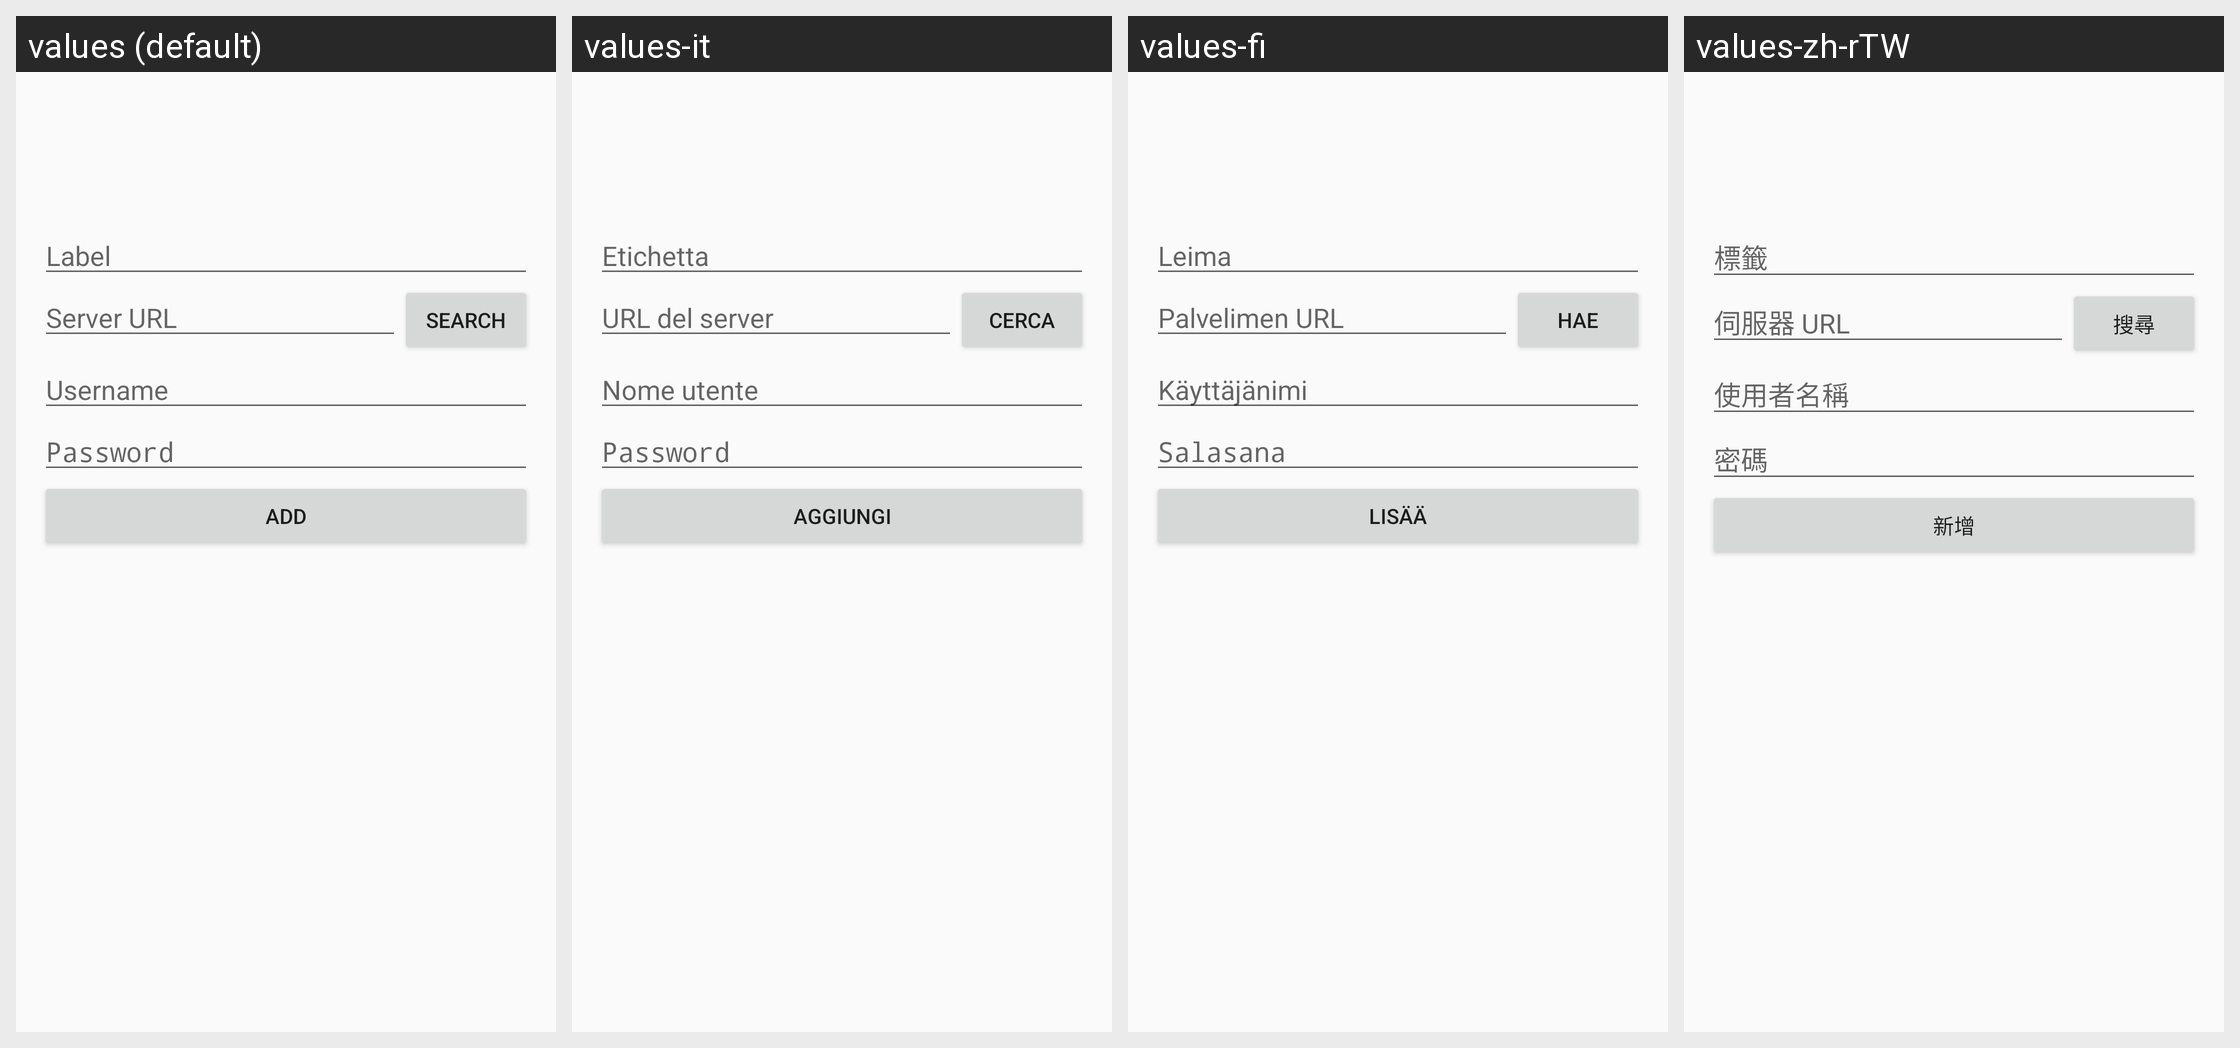

Translations of the strings shown on this Android screen, per locale in the grid:
Android screen res/layout/fragment_add_server.xml rendered under 4 locales, left to right: values (default), values-it, values-fi, values-zh-rTW. Device: Nexus 5 (rendered at 1080×1920; each locale shown at half size, 540×960, under a caption strip naming it); theme Theme.Peertube.
Other locales in the repository, not shown: values-ar, values-bn, values-bn-rBD, values-ca, values-cs, values-de, values-el, values-eo, values-es, values-fa, values-fr, values-gd, values-hi, values-id, values-ja, values-nb-rNO, values-nl, values-pl, values-pt, values-pt-rBR, values-ru, values-sc, values-si, values-sq, values-sv, values-tr, values-uk, values-zh-rCN.
Strings drawn on this screen, with the default value and each locale's value (text and hints the layout hard-codes, and strings that could not be matched under every locale, appear in the picture but are not listed):

server_book_add_label
  values: Label
  values-it: Etichetta
  values-fi: Leima
  values-zh-rTW: 標籤

server_book_add_server_url
  values: Server URL
  values-it: URL del server
  values-fi: Palvelimen URL
  values-zh-rTW: 伺服器 URL

server_book_add_pick_server_button
  values: Search
  values-it: Cerca
  values-fi: Hae
  values-zh-rTW: 搜尋

server_book_add_username
  values: Username
  values-it: Nome utente
  values-fi: Käyttäjänimi
  values-zh-rTW: 使用者名稱

server_book_add_password
  values: Password
  values-it: Password
  values-fi: Salasana
  values-zh-rTW: 密碼

server_book_add_add_button
  values: Add
  values-it: Aggiungi
  values-fi: Lisää
  values-zh-rTW: 新增
